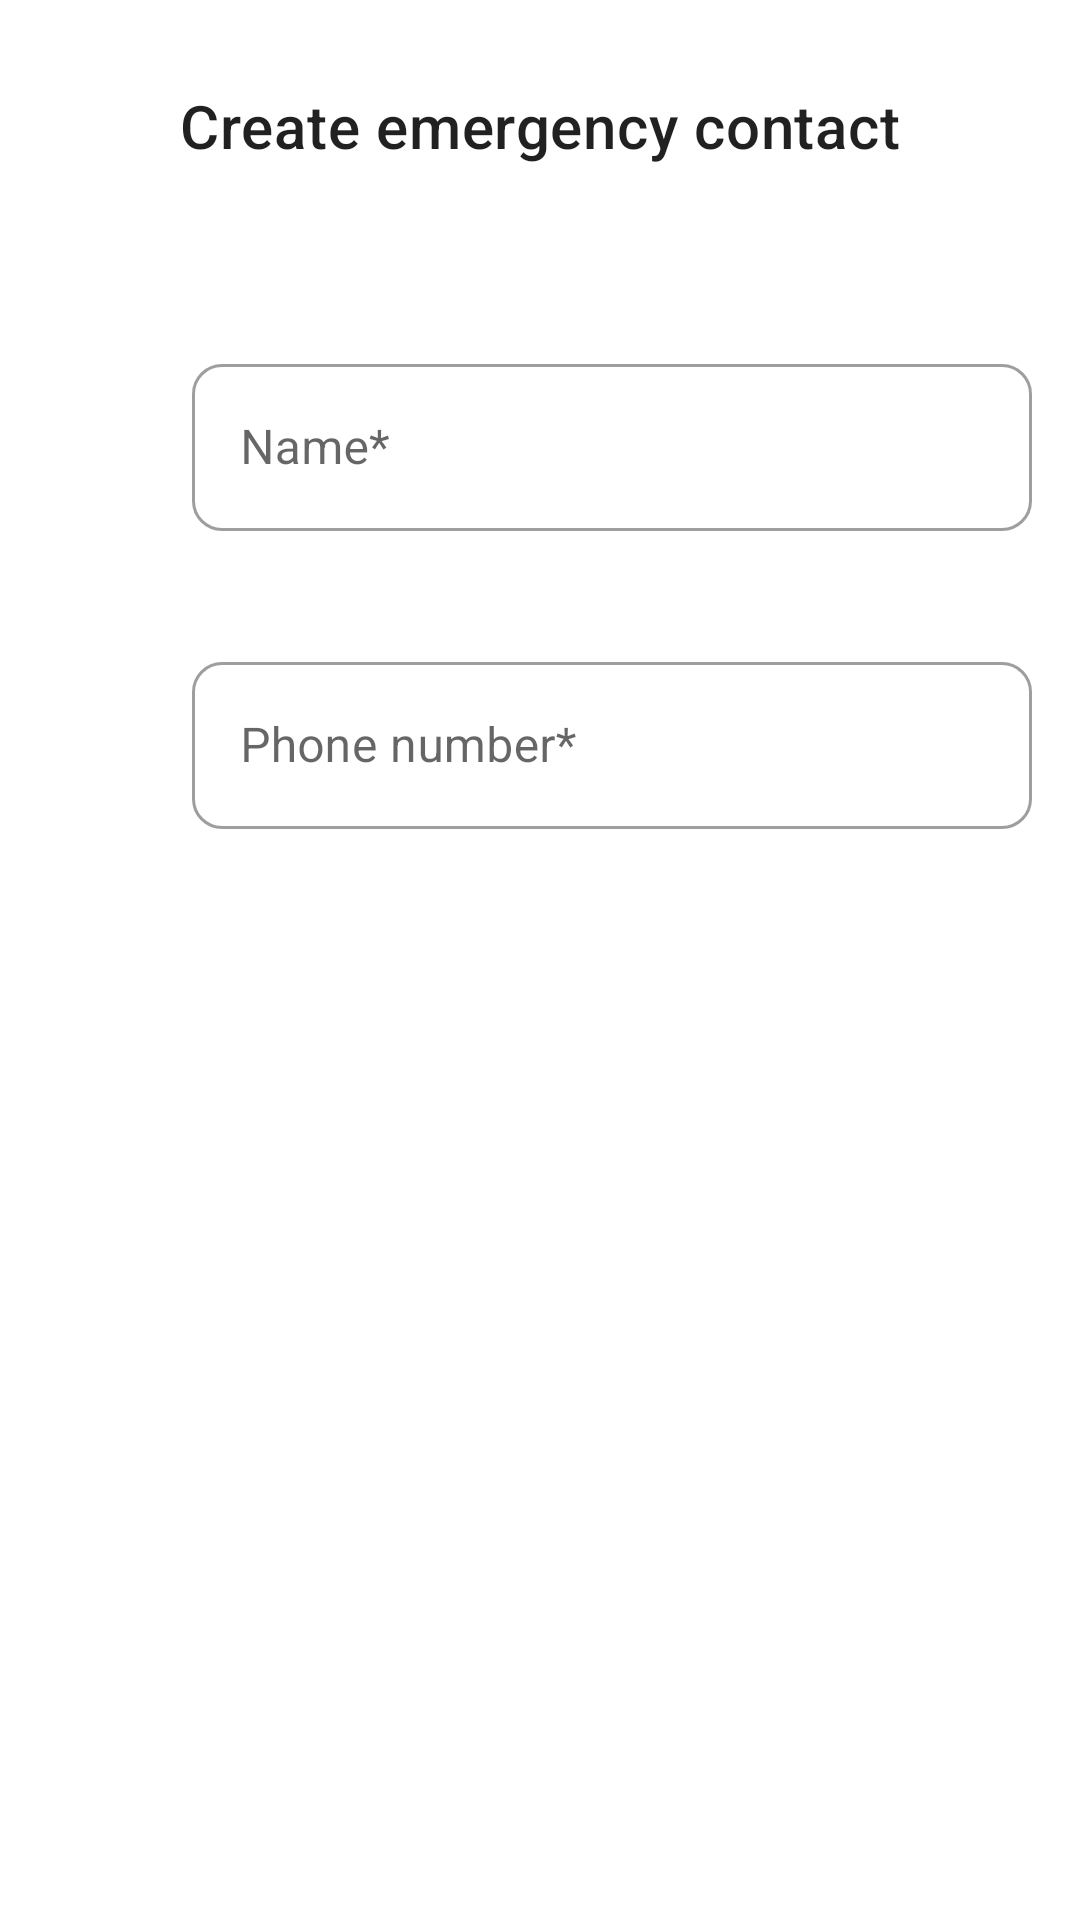

The Android layout XML behind this screen, and the referenced resources:
<!-- AndroidManifest.xml: application theme Theme.Monitor -->
<!-- res/layout/activity_create_emergency_contact.xml -->
<?xml version="1.0" encoding="utf-8"?>
<androidx.constraintlayout.widget.ConstraintLayout xmlns:android="http://schemas.android.com/apk/res/android"
    xmlns:app="http://schemas.android.com/apk/res-auto"
    xmlns:tools="http://schemas.android.com/tools"
    android:layout_width="match_parent"
    android:layout_height="match_parent"
    tools:context=".profile.CreateProfileActivity">

    <TextView
        android:id="@+id/title_text_view"
        style="@style/Widget.Monitor.TextView.Heading"
        android:layout_width="wrap_content"
        android:layout_height="wrap_content"
        android:layout_marginTop="16dp"
        android:text="@string/create_emergency_contact"
        app:layout_constraintEnd_toEndOf="parent"
        app:layout_constraintStart_toStartOf="parent"
        app:layout_constraintTop_toTopOf="parent" />

    <androidx.appcompat.widget.LinearLayoutCompat
        android:id="@+id/name"
        android:layout_width="0dp"
        android:layout_height="wrap_content"
        android:layout_marginStart="16dp"
        android:layout_marginTop="48dp"
        android:layout_marginEnd="16dp"
        app:layout_constraintEnd_toEndOf="parent"
        app:layout_constraintStart_toStartOf="parent"
        app:layout_constraintTop_toBottomOf="@+id/title_text_view">

        <androidx.appcompat.widget.AppCompatImageView
            style="@style/Widget.Monitor.ImageView.IconSmall"
            android:layout_marginEnd="16dp"
            android:importantForAccessibility="no"
            app:srcCompat="@drawable/icon_profile" />

        <com.google.android.material.textfield.TextInputLayout
            android:id="@+id/name_input_layout"
            android:layout_width="match_parent"
            android:layout_height="wrap_content"
            android:hint="@string/name_required"
            app:errorEnabled="true">

            <com.google.android.material.textfield.TextInputEditText
                android:id="@+id/name_edit_text"
                android:layout_width="match_parent"
                android:layout_height="wrap_content"
                android:inputType="textShortMessage" />

        </com.google.android.material.textfield.TextInputLayout>

    </androidx.appcompat.widget.LinearLayoutCompat>

    <androidx.appcompat.widget.LinearLayoutCompat
        android:id="@+id/phone_number"
        android:layout_width="match_parent"
        android:layout_height="wrap_content"
        android:layout_marginStart="16dp"
        android:layout_marginTop="18dp"
        android:layout_marginEnd="16dp"
        app:layout_constraintEnd_toEndOf="parent"
        app:layout_constraintStart_toStartOf="parent"
        app:layout_constraintTop_toBottomOf="@+id/name">

        <androidx.appcompat.widget.AppCompatImageView
            style="@style/Widget.Monitor.ImageView.IconSmall"
            android:layout_marginEnd="16dp"
            android:importantForAccessibility="no"
            app:srcCompat="@drawable/ic_phone_30dp" />

        <com.google.android.material.textfield.TextInputLayout
            android:id="@+id/phone_number_input_layout"
            android:layout_width="match_parent"
            android:layout_height="wrap_content"
            android:hint="@string/phone_number_required"
            app:errorEnabled="true">

            <com.google.android.material.textfield.TextInputEditText
                android:id="@+id/phone_number_edit_text"
                android:layout_width="match_parent"
                android:layout_height="wrap_content"
                android:inputType="phone" />

        </com.google.android.material.textfield.TextInputLayout>

    </androidx.appcompat.widget.LinearLayoutCompat>

    <androidx.appcompat.widget.LinearLayoutCompat
        android:layout_width="match_parent"
        android:layout_height="wrap_content"
        android:layout_marginStart="16dp"
        android:layout_marginTop="18dp"
        android:layout_marginEnd="16dp"
        app:layout_constraintEnd_toEndOf="parent"
        app:layout_constraintStart_toStartOf="parent"
        app:layout_constraintTop_toBottomOf="@+id/phone_number">

        <androidx.appcompat.widget.AppCompatImageView
            android:id="@+id/warning_image_view"
            style="@style/Widget.Monitor.ImageView.IconLarge"
            android:layout_marginEnd="16dp"
            android:importantForAccessibility="no"
            android:tint="@color/yellow_A200" />

        <TextView
            android:id="@+id/warning_text_view"
            style="@style/Widget.Monitor.TextView"
            android:layout_width="wrap_content"
            android:layout_height="wrap_content" />

    </androidx.appcompat.widget.LinearLayoutCompat>

    <Button
        android:id="@+id/create_emergency_contact_button"
        style="@style/Widget.Monitor.Button"
        android:layout_width="match_parent"
        android:layout_height="wrap_content"
        android:layout_marginStart="16dp"
        android:layout_marginEnd="16dp"
        android:layout_marginBottom="16dp"
        android:text="@string/continue_string"
        app:layout_constraintBottom_toBottomOf="parent"
        app:layout_constraintEnd_toEndOf="parent"
        app:layout_constraintStart_toStartOf="parent" />

</androidx.constraintlayout.widget.ConstraintLayout>
<!-- resources referenced by this layout -->
<resources>
  <color name="yellow_A200">#fffdd835</color>
  <string name="continue_string">Continue</string>
  <string name="create_emergency_contact">Create emergency contact</string>
  <string name="name_required">Name*</string>
  <string name="phone_number_required">Phone number*</string>
  <style name="Widget.Monitor.Button" parent="Widget.MaterialComponents.Button">
          <item name="cornerRadius">10dp</item>
          <item name="android:minHeight">64dp</item>
          <item name="android:textSize">16sp</item>
      </style>
  <style name="Widget.Monitor.ImageView.IconLarge" parent="TextAppearance.AppCompat">
          <item name="android:layout_height">48dp</item>
          <item name="android:layout_width">48dp</item>
          <item name="android:layout_gravity">center_vertical</item>
      </style>
  <style name="Widget.Monitor.ImageView.IconSmall" parent="TextAppearance.AppCompat">
          <item name="android:layout_height">32dp</item>
          <item name="android:layout_width">32dp</item>
          <item name="android:layout_gravity">center_vertical</item>
      </style>
  <style name="Widget.Monitor.TextView" parent="Widget.MaterialComponents.TextView">
          <item name="android:minHeight">48dp</item>
          <item name="android:gravity">center_vertical</item>
          <item name="android:textAppearance">?attr/textAppearanceBody1</item>
      </style>
  <style name="Widget.Monitor.TextView.Heading" parent="Widget.Monitor.TextView">
          <item name="android:minHeight">52dp</item>
          <item name="android:textAppearance">?attr/textAppearanceHeadline6</item>
      </style>
  <style name="Theme.Monitor" parent="Theme.MaterialComponents.DayNight.DarkActionBar">
          
          <item name="colorPrimary">@color/purple_500</item>
          <item name="colorPrimaryVariant">@color/purple_700</item>
          <item name="colorOnPrimary">@color/white</item>
          
          <item name="colorSecondary">@color/teal_200</item>
          <item name="colorSecondaryVariant">@color/teal_700</item>
          <item name="colorOnSecondary">@color/black</item>
          
          <item name="android:statusBarColor" tools:targetApi="l">
              ?attr/colorPrimaryVariant
          </item>
          
          <item name="textInputStyle">@style/Widget.Monitor.TextInputLayout.OutlinedBox</item>
          <item name="buttonStyle">@style/Widget.MaterialComponents.Button</item>
          <item name="materialCardViewStyle">@style/Widget.Monitor.Light.CardView</item>
      </style>
  <color name="purple_500">#FF6200EE</color>
  <color name="purple_700">#FF3700B3</color>
  <color name="white">#FFFFFFFF</color>
  <color name="teal_200">#FF03DAC5</color>
  <color name="teal_700">#FF018786</color>
  <color name="black">#FF000000</color>
  <style name="Widget.Monitor.TextInputLayout.OutlinedBox" parent="Widget.MaterialComponents.TextInputLayout.OutlinedBox">
          <item name="boxCornerRadiusTopStart">10dp</item>
          <item name="boxCornerRadiusTopEnd">10dp</item>
          <item name="boxCornerRadiusBottomStart">10dp</item>
          <item name="boxCornerRadiusBottomEnd">10dp</item>
      </style>
  <style name="Widget.Monitor.Light.CardView" parent="Widget.Monitor.CardView">
          <item name="strokeWidth">1dp</item>
          <item name="strokeColor">@color/light_gray</item>
      </style>
  <style name="Widget.Monitor.CardView" parent="Widget.MaterialComponents.CardView">
          <item name="cardCornerRadius">15dp</item>
      </style>
  <color name="light_gray">#FFB0B0B0</color>
  
      //Custom colors
</resources>
